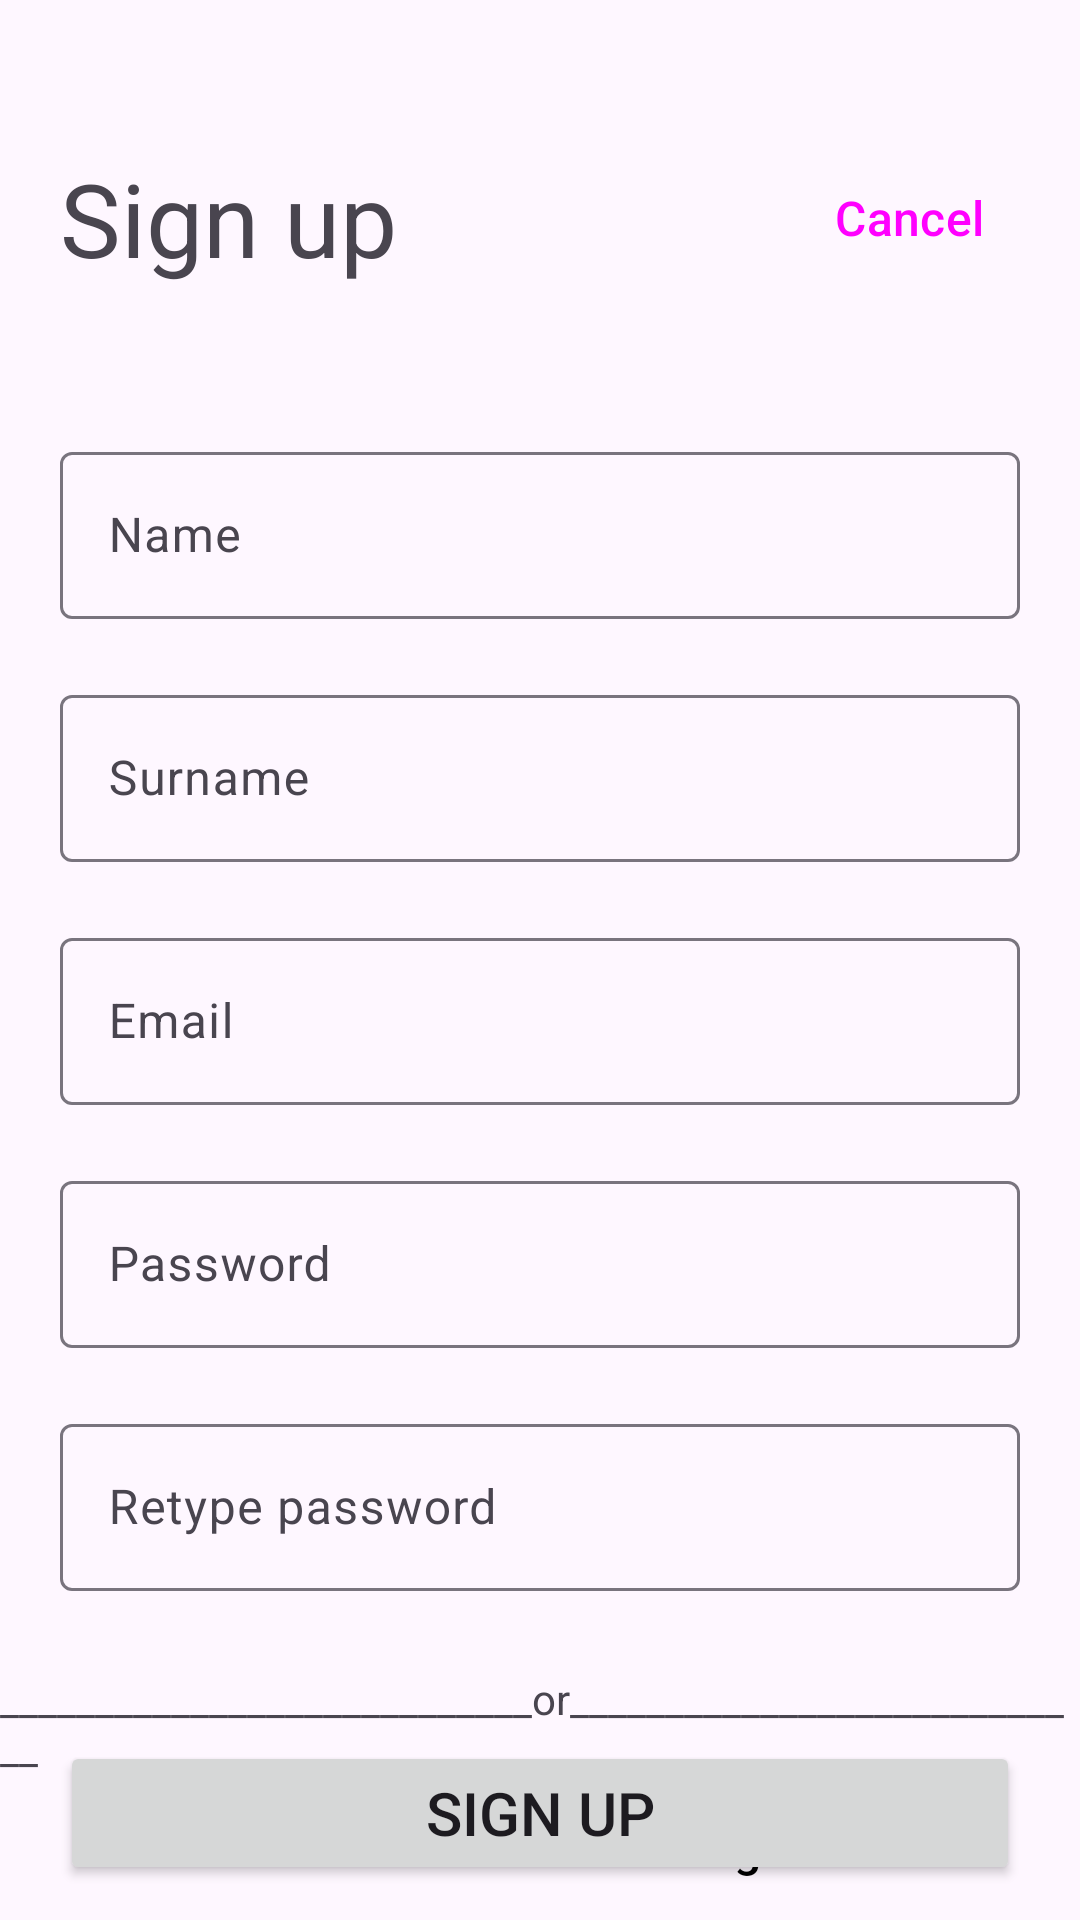

Here is an Android app screen rendered from its layout file. Give the layout XML and the strings, colors and styles it references.
<!-- AndroidManifest.xml: application theme Theme.JournalApplication -->
<!-- res/layout/activity_registration_page.xml -->
<?xml version="1.0" encoding="utf-8"?>
<androidx.constraintlayout.widget.ConstraintLayout xmlns:android="http://schemas.android.com/apk/res/android"
    xmlns:app="http://schemas.android.com/apk/res-auto"
    xmlns:tools="http://schemas.android.com/tools"
    android:id="@+id/main"
    android:layout_width="match_parent"
    android:layout_height="match_parent"
    tools:context=".RegistrationPage">

    <TextView
        android:id="@+id/textView5"
        android:layout_width="wrap_content"
        android:layout_height="wrap_content"
        android:layout_marginStart="20dp"
        android:layout_marginTop="50dp"
        android:text="Sign up"
        android:textSize="34sp"
        app:layout_constraintStart_toStartOf="parent"
        app:layout_constraintTop_toTopOf="parent" />

    <com.google.android.material.textfield.TextInputLayout
        android:id="@+id/nameTextInputLayout"
        android:layout_width="0dp"
        android:layout_height="wrap_content"
        android:layout_marginTop="50dp"
        android:layout_marginEnd="20dp"
        app:layout_constraintEnd_toEndOf="parent"
        app:layout_constraintStart_toStartOf="@+id/textView5"
        app:layout_constraintTop_toBottomOf="@+id/textView5">

        <com.google.android.material.textfield.TextInputEditText
            android:layout_width="match_parent"
            android:layout_height="wrap_content"
            android:hint="Name"
            android:textSize="16sp" />
    </com.google.android.material.textfield.TextInputLayout>

    <com.google.android.material.textfield.TextInputLayout
        android:id="@+id/surnameTextInputLayout"
        android:layout_width="0dp"
        android:layout_height="wrap_content"
        android:layout_marginTop="20dp"
        android:layout_marginEnd="20dp"
        app:layout_constraintEnd_toEndOf="parent"
        app:layout_constraintStart_toStartOf="@+id/textView5"
        app:layout_constraintTop_toBottomOf="@+id/nameTextInputLayout">

        <com.google.android.material.textfield.TextInputEditText
            android:layout_width="match_parent"
            android:layout_height="wrap_content"
            android:hint="Surname"
            android:textSize="16sp" />
    </com.google.android.material.textfield.TextInputLayout>

    <com.google.android.material.textfield.TextInputLayout
        android:id="@+id/emailTextInputLayout"
        android:layout_width="0dp"
        android:layout_height="wrap_content"
        android:layout_marginTop="20dp"
        android:layout_marginEnd="20dp"
        app:layout_constraintEnd_toEndOf="parent"
        app:layout_constraintStart_toStartOf="@+id/textView5"
        app:layout_constraintTop_toBottomOf="@+id/surnameTextInputLayout">

        <com.google.android.material.textfield.TextInputEditText
            android:layout_width="match_parent"
            android:layout_height="wrap_content"
            android:hint="Email"
            android:textSize="16sp" />
    </com.google.android.material.textfield.TextInputLayout>

    <com.google.android.material.textfield.TextInputLayout
        android:id="@+id/passwordTextInputLayout"
        android:layout_width="0dp"
        android:layout_height="wrap_content"
        android:layout_marginTop="20dp"
        android:layout_marginEnd="20dp"
        app:layout_constraintEnd_toEndOf="parent"
        app:layout_constraintStart_toStartOf="@+id/textView5"
        app:layout_constraintTop_toBottomOf="@+id/emailTextInputLayout">

        <com.google.android.material.textfield.TextInputEditText
            android:layout_width="match_parent"
            android:layout_height="wrap_content"
            android:hint="Password"
            android:textSize="16sp" />
    </com.google.android.material.textfield.TextInputLayout>

    <com.google.android.material.textfield.TextInputLayout
        android:id="@+id/retryPasswordTextInputLayout"
        android:layout_width="0dp"
        android:layout_height="wrap_content"
        android:layout_marginTop="20dp"
        android:layout_marginEnd="20dp"
        app:layout_constraintEnd_toEndOf="parent"
        app:layout_constraintStart_toStartOf="@+id/textView5"
        app:layout_constraintTop_toBottomOf="@+id/passwordTextInputLayout">

        <com.google.android.material.textfield.TextInputEditText
            android:layout_width="match_parent"
            android:layout_height="wrap_content"
            android:hint="Retype password"
            android:textSize="16sp" />
    </com.google.android.material.textfield.TextInputLayout>

    <Button
        android:id="@+id/signUpButton2"
        android:layout_width="0dp"
        android:layout_height="wrap_content"
        android:layout_marginStart="20dp"
        android:layout_marginTop="50dp"
        android:layout_marginEnd="20dp"
        android:text="Sign up"
        android:textSize="20sp"
        app:layout_constraintEnd_toEndOf="parent"
        app:layout_constraintHorizontal_bias="0.49"
        app:layout_constraintStart_toStartOf="parent"
        app:layout_constraintTop_toBottomOf="@+id/retryPasswordTextInputLayout" />

    <TextView
        android:id="@+id/textView4"
        android:layout_width="wrap_content"
        android:layout_height="wrap_content"
        android:text="____________________________or____________________________"
        app:layout_constraintBottom_toTopOf="@+id/signInButton2"
        app:layout_constraintEnd_toEndOf="parent"
        app:layout_constraintStart_toStartOf="parent" />

    <Button
        android:id="@+id/signInButton2"
        style="@style/Widget.Material3.Button.TextButton"
        android:layout_width="wrap_content"
        android:layout_height="wrap_content"
        android:text="Do have an account? Sign in."
        android:textColor="@color/black"
        android:textColorLink="#000000"
        android:textSize="16sp"
        app:layout_constraintBottom_toBottomOf="parent"
        app:layout_constraintEnd_toEndOf="parent"
        app:layout_constraintStart_toStartOf="parent" />

    <Button
        android:id="@+id/cancelButton2"
        style="@style/Widget.Material3.Button.TextButton"
        android:layout_width="wrap_content"
        android:layout_height="wrap_content"
        android:text="@android:string/cancel"
        android:textAlignment="textEnd"
        android:textSize="16sp"
        app:layout_constraintBottom_toBottomOf="@+id/textView5"
        app:layout_constraintEnd_toEndOf="@+id/nameTextInputLayout"
        app:layout_constraintTop_toTopOf="@+id/textView5" />
</androidx.constraintlayout.widget.ConstraintLayout>
<!-- resources referenced by this layout -->
<resources>
  <style name="Theme.JournalApplication" parent="Base.Theme.JournalApplication" />
  <style name="Base.Theme.JournalApplication" parent="Theme.Material3.DayNight.NoActionBar">
          
          
      </style>
  <!-- not gathered from this repository: default colours our renderer supplied (Android Studio template values) -->
  <color name="black">#FF000000</color>
</resources>
